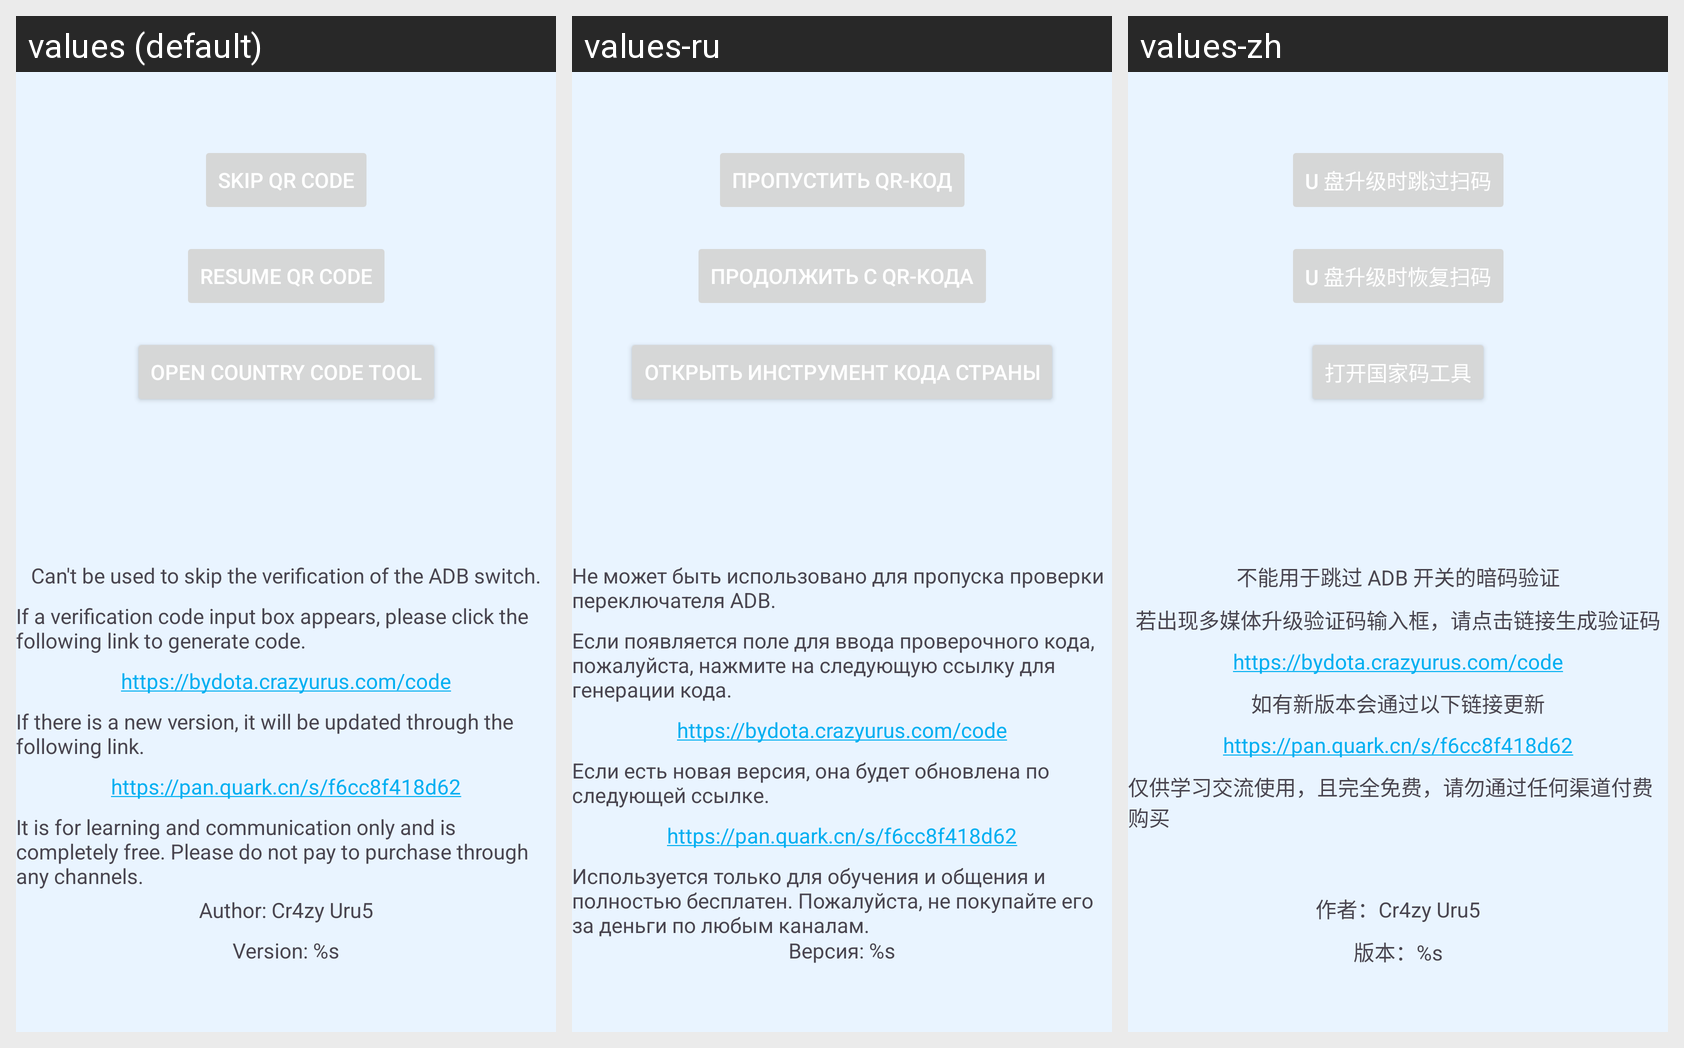

Here is an Android app screen in its default locale and in the app's own translations. Write out the translated-string differences for the strings that appear on this screen.
Android screen res/layout/activity_main.xml rendered under 3 locales, left to right: values (default), values-ru, values-zh. Device: Nexus 5 (rendered at 1080×1920; each locale shown at half size, 540×960, under a caption strip naming it); theme Theme.BYDOTAQRCodeBypass.
Strings drawn on this screen, with the default value and each locale's value (text and hints the layout hard-codes, and strings that could not be matched under every locale, appear in the picture but are not listed):

button_skip_qrcode
  values: Skip QR Code
  values-ru: Пропустить QR-код
  values-zh: U 盘升级时跳过扫码

button_resume_qrcode
  values: Resume QR Code
  values-ru: Продолжить с QR-кода
  values-zh: U 盘升级时恢复扫码

button_country_code
  values: Open Country Code Tool
  values-ru: Открыть инструмент кода страны
  values-zh: 打开国家码工具

bottom_author
  values: Author: Cr4zy Uru5
  values-ru: Автор: Cr4zy Uru5
  values-zh: 作者：Cr4zy Uru5

bottom_version
  values: Version: %s
  values-ru: Версия: %s
  values-zh: 版本：%s

text_5
  values: Can't be used to skip the verification of the ADB switch.
  values-ru: Не может быть использовано для пропуска проверки переключателя ADB.
  values-zh: 不能用于跳过 ADB 开关的暗码验证

text_2
  values: If a verification code input box appears, please click the following link to generate code.
  values-ru: Если появляется поле для ввода проверочного кода, пожалуйста, нажмите на следующую ссылку для генерации кода.
  values-zh: 若出现多媒体升级验证码输入框，请点击链接生成验证码

text_6
  values: If there is a new version, it will be updated through the following link.
  values-ru: Если есть новая версия, она будет обновлена по следующей ссылке.
  values-zh: 如有新版本会通过以下链接更新

text_7
  values: It is for learning and communication only and is completely free. Please do not pay to purchase through any channels.
  values-ru: Используется только для обучения и общения и полностью бесплатен. Пожалуйста, не покупайте его за деньги по любым каналам.
  values-zh: 仅供学习交流使用，且完全免费，请勿通过任何渠道付费购买
